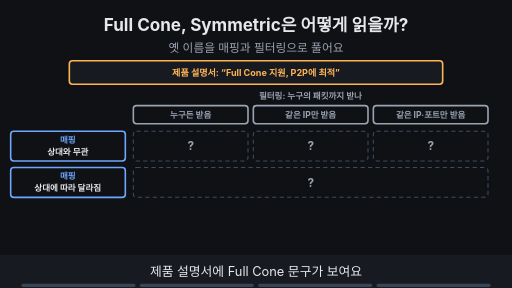
t = 0.00 s
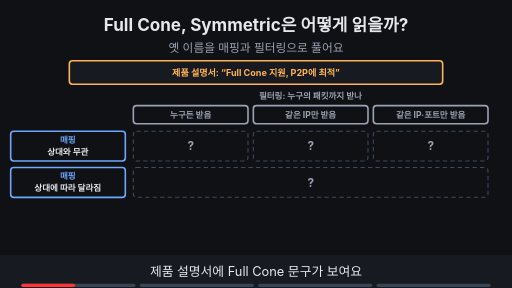
t = 1.88 s
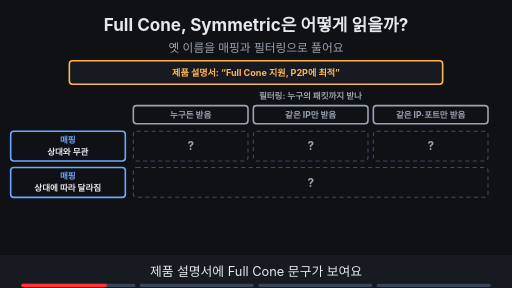
t = 3.00 s
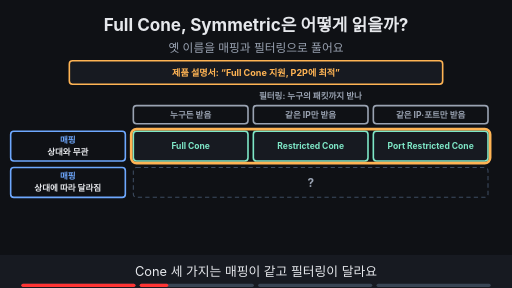
t = 5.00 s
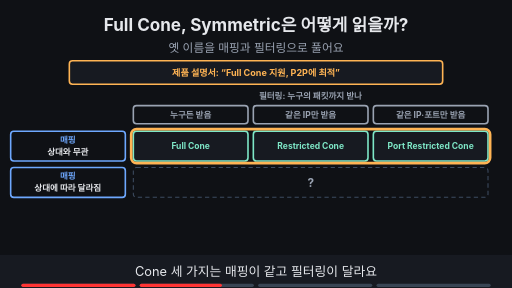
t = 6.88 s
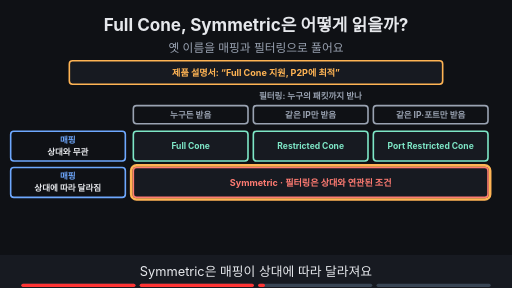
t = 8.24 s

The animated SVG that drew these frames (rendered in a browser with its animation timeline set to each time). Animation: 19 SMIL elements (animate=19); frames cover the first 8.24 s, repeats indefinitely.

<svg xmlns="http://www.w3.org/2000/svg" viewBox="0 0 960 540" width="960" height="540" font-family="-apple-system,'Apple SD Gothic Neo','Segoe UI',sans-serif">
<title>Full Cone, Symmetric은 어떻게 읽을까?</title>
<rect width="960" height="540" fill="#0f1115"/>
<text x="480" y="58" text-anchor="middle" font-size="32" font-weight="700" fill="#e6e8ec">Full Cone, Symmetric은 어떻게 읽을까?</text>
<text x="480" y="98" text-anchor="middle" font-size="22" fill="#9aa3b2">옛 이름을 매핑과 필터링으로 풀어요</text>
<rect x="130" y="114" width="700" height="44" rx="6" fill="#171a21" stroke="#ffb454" stroke-width="3"/><text x="480.0" y="142.12" text-anchor="middle" font-size="17" font-weight="700" fill="#ffb454">제품 설명서: “Full Cone 지원, P2P에 최적”</text><text x="582" y="186" text-anchor="middle" font-size="16" font-weight="700" fill="#9aa3b2">필터링: 누구의 패킷까지 받나</text><rect x="250" y="198" width="215" height="34" rx="6" fill="#0f1115" stroke="#9aa3b2" stroke-width="3"/><text x="357.5" y="220.76" text-anchor="middle" font-size="16" font-weight="700" fill="#9aa3b2">누구든 받음</text><rect x="475" y="198" width="215" height="34" rx="6" fill="#0f1115" stroke="#9aa3b2" stroke-width="3"/><text x="582.5" y="220.76" text-anchor="middle" font-size="16" font-weight="700" fill="#9aa3b2">같은 IP만 받음</text><rect x="700" y="198" width="215" height="34" rx="6" fill="#0f1115" stroke="#9aa3b2" stroke-width="3"/><text x="807.5" y="220.76" text-anchor="middle" font-size="16" font-weight="700" fill="#9aa3b2">같은 IP·포트만 받음</text><rect x="20" y="246" width="215" height="56" rx="6" fill="#0f1115" stroke="#6ea8fe" stroke-width="3"/><text x="127" y="268" text-anchor="middle" font-size="16" font-weight="700" fill="#6ea8fe">매핑</text><text x="127" y="290" text-anchor="middle" font-size="16" font-weight="700" fill="#e6e8ec">상대와 무관</text><rect x="20" y="314" width="215" height="56" rx="6" fill="#0f1115" stroke="#6ea8fe" stroke-width="3"/><text x="127" y="336" text-anchor="middle" font-size="16" font-weight="700" fill="#6ea8fe">매핑</text><text x="127" y="358" text-anchor="middle" font-size="16" font-weight="700" fill="#e6e8ec">상대에 따라 달라짐</text><g opacity="1"><animate attributeName="opacity" values="1;1;0;0" keyTimes="0;0.235;0.250;1" dur="16s" repeatCount="indefinite"/><rect x="250" y="246" width="215" height="56" rx="6" fill="#0f1115" stroke="#3d4b60" stroke-width="2" stroke-dasharray="8 6"/><text x="357.5" y="282" text-anchor="middle" font-size="22" font-weight="700" fill="#9aa3b2">?</text></g><g opacity="1"><animate attributeName="opacity" values="1;1;0;0" keyTimes="0;0.235;0.250;1" dur="16s" repeatCount="indefinite"/><rect x="475" y="246" width="215" height="56" rx="6" fill="#0f1115" stroke="#3d4b60" stroke-width="2" stroke-dasharray="8 6"/><text x="582.5" y="282" text-anchor="middle" font-size="22" font-weight="700" fill="#9aa3b2">?</text></g><g opacity="1"><animate attributeName="opacity" values="1;1;0;0" keyTimes="0;0.235;0.250;1" dur="16s" repeatCount="indefinite"/><rect x="700" y="246" width="215" height="56" rx="6" fill="#0f1115" stroke="#3d4b60" stroke-width="2" stroke-dasharray="8 6"/><text x="807.5" y="282" text-anchor="middle" font-size="22" font-weight="700" fill="#9aa3b2">?</text></g><g opacity="1"><animate attributeName="opacity" values="1;1;0;0" keyTimes="0;0.485;0.500;1" dur="16s" repeatCount="indefinite"/><rect x="250" y="314" width="665" height="56" rx="6" fill="#0f1115" stroke="#3d4b60" stroke-width="2" stroke-dasharray="8 6"/><text x="582.5" y="350" text-anchor="middle" font-size="22" font-weight="700" fill="#9aa3b2">?</text></g><g opacity="0"><animate attributeName="opacity" values="0;0;1;1" keyTimes="0;0.250;0.265;1" dur="16s" repeatCount="indefinite"/><rect x="250" y="246" width="215" height="56" rx="6" fill="#171a21" stroke="#7ee7c7" stroke-width="3"/><text x="357.5" y="279.76" text-anchor="middle" font-size="16" font-weight="700" fill="#7ee7c7">Full Cone</text></g><g opacity="0"><animate attributeName="opacity" values="0;0;1;1" keyTimes="0;0.250;0.265;1" dur="16s" repeatCount="indefinite"/><rect x="475" y="246" width="215" height="56" rx="6" fill="#171a21" stroke="#7ee7c7" stroke-width="3"/><text x="582.5" y="279.76" text-anchor="middle" font-size="16" font-weight="700" fill="#7ee7c7">Restricted Cone</text></g><g opacity="0"><animate attributeName="opacity" values="0;0;1;1" keyTimes="0;0.250;0.265;1" dur="16s" repeatCount="indefinite"/><rect x="700" y="246" width="215" height="56" rx="6" fill="#171a21" stroke="#7ee7c7" stroke-width="3"/><text x="807.5" y="279.76" text-anchor="middle" font-size="16" font-weight="700" fill="#7ee7c7">Port Restricted Cone</text></g><g opacity="0"><animate attributeName="opacity" values="0;0;1;1;0;0" keyTimes="0;0.250;0.265;0.485;0.500;1" dur="16s" repeatCount="indefinite"/><rect x="246" y="242" width="673" height="64" rx="10" fill="none" stroke="#ffb454" stroke-width="5"/></g><g opacity="0"><animate attributeName="opacity" values="0;0;1;1" keyTimes="0;0.500;0.515;1" dur="16s" repeatCount="indefinite"/><rect x="250" y="314" width="665" height="56" rx="6" fill="#171a21" stroke="#ff7b72" stroke-width="3"/><text x="582.5" y="348.12" text-anchor="middle" font-size="17" font-weight="700" fill="#ff7b72">Symmetric · 필터링은 상대와 연관된 조건</text></g><g opacity="0"><animate attributeName="opacity" values="0;0;1;1;0;0" keyTimes="0;0.500;0.515;0.735;0.750;1" dur="16s" repeatCount="indefinite"/><rect x="246" y="310" width="673" height="64" rx="10" fill="none" stroke="#ffb454" stroke-width="5"/></g><g opacity="0"><animate attributeName="opacity" values="0;0;1;1" keyTimes="0;0.750;0.765;1" dur="16s" repeatCount="indefinite"/><rect x="220" y="408" width="520" height="33" rx="16" fill="#ffb454" stroke="#ffb454" stroke-width="2"/><text x="480" y="431.12" text-anchor="middle" font-size="17" font-weight="700" fill="#0f1115">넓게 받는 이름일수록 연결은 쉽지만 노출도 커요</text></g>
<rect x="0" y="478" width="960" height="62" fill="#171a21"/>
<g opacity="1"><animate attributeName="opacity" values="1;1;0;0" keyTimes="0;0.235;0.250;1" dur="16s" repeatCount="indefinite"/><text x="480" y="518" text-anchor="middle" font-size="24" fill="#e6e8ec">제품 설명서에 Full Cone 문구가 보여요</text></g>
<g opacity="0"><animate attributeName="opacity" values="0;0;1;1;0;0" keyTimes="0;0.250;0.265;0.485;0.500;1" dur="16s" repeatCount="indefinite"/><text x="480" y="518" text-anchor="middle" font-size="24" fill="#e6e8ec">Cone 세 가지는 매핑이 같고 필터링이 달라요</text></g>
<g opacity="0"><animate attributeName="opacity" values="0;0;1;1;0;0" keyTimes="0;0.500;0.515;0.735;0.750;1" dur="16s" repeatCount="indefinite"/><text x="480" y="518" text-anchor="middle" font-size="24" fill="#e6e8ec">Symmetric은 매핑이 상대에 따라 달라져요</text></g>
<g opacity="0"><animate attributeName="opacity" values="0;0;1;1" keyTimes="0;0.750;0.765;1" dur="16s" repeatCount="indefinite"/><text x="480" y="518" text-anchor="middle" font-size="24" fill="#e6e8ec">이름은 두 칸으로 풀고 노출도 따져요</text></g>

<g aria-label="재생 진행 막대" data-stage-count="4"><g class="progress-segment" data-stage="1"><rect x="40" y="532" width="214" height="6" rx="3" fill="#394554"/><rect x="40" y="532" width="0" height="6" rx="3" fill="#ff3434"><animate attributeName="width" values="0;214;214" keyTimes="0;0.250000;1" dur="16s" repeatCount="indefinite"/></rect></g><g class="progress-segment" data-stage="2"><rect x="262" y="532" width="214" height="6" rx="3" fill="#394554"/><rect x="262" y="532" width="0" height="6" rx="3" fill="#ff3434"><animate attributeName="width" values="0;0;214;214" keyTimes="0;0.250000;0.500000;1" dur="16s" repeatCount="indefinite"/></rect></g><g class="progress-segment" data-stage="3"><rect x="484" y="532" width="214" height="6" rx="3" fill="#394554"/><rect x="484" y="532" width="0" height="6" rx="3" fill="#ff3434"><animate attributeName="width" values="0;0;214;214" keyTimes="0;0.500000;0.750000;1" dur="16s" repeatCount="indefinite"/></rect></g><g class="progress-segment" data-stage="4"><rect x="706" y="532" width="214" height="6" rx="3" fill="#394554"/><rect x="706" y="532" width="0" height="6" rx="3" fill="#ff3434"><animate attributeName="width" values="0;0;214" keyTimes="0;0.750000;1" dur="16s" repeatCount="indefinite"/></rect></g></g></svg>
